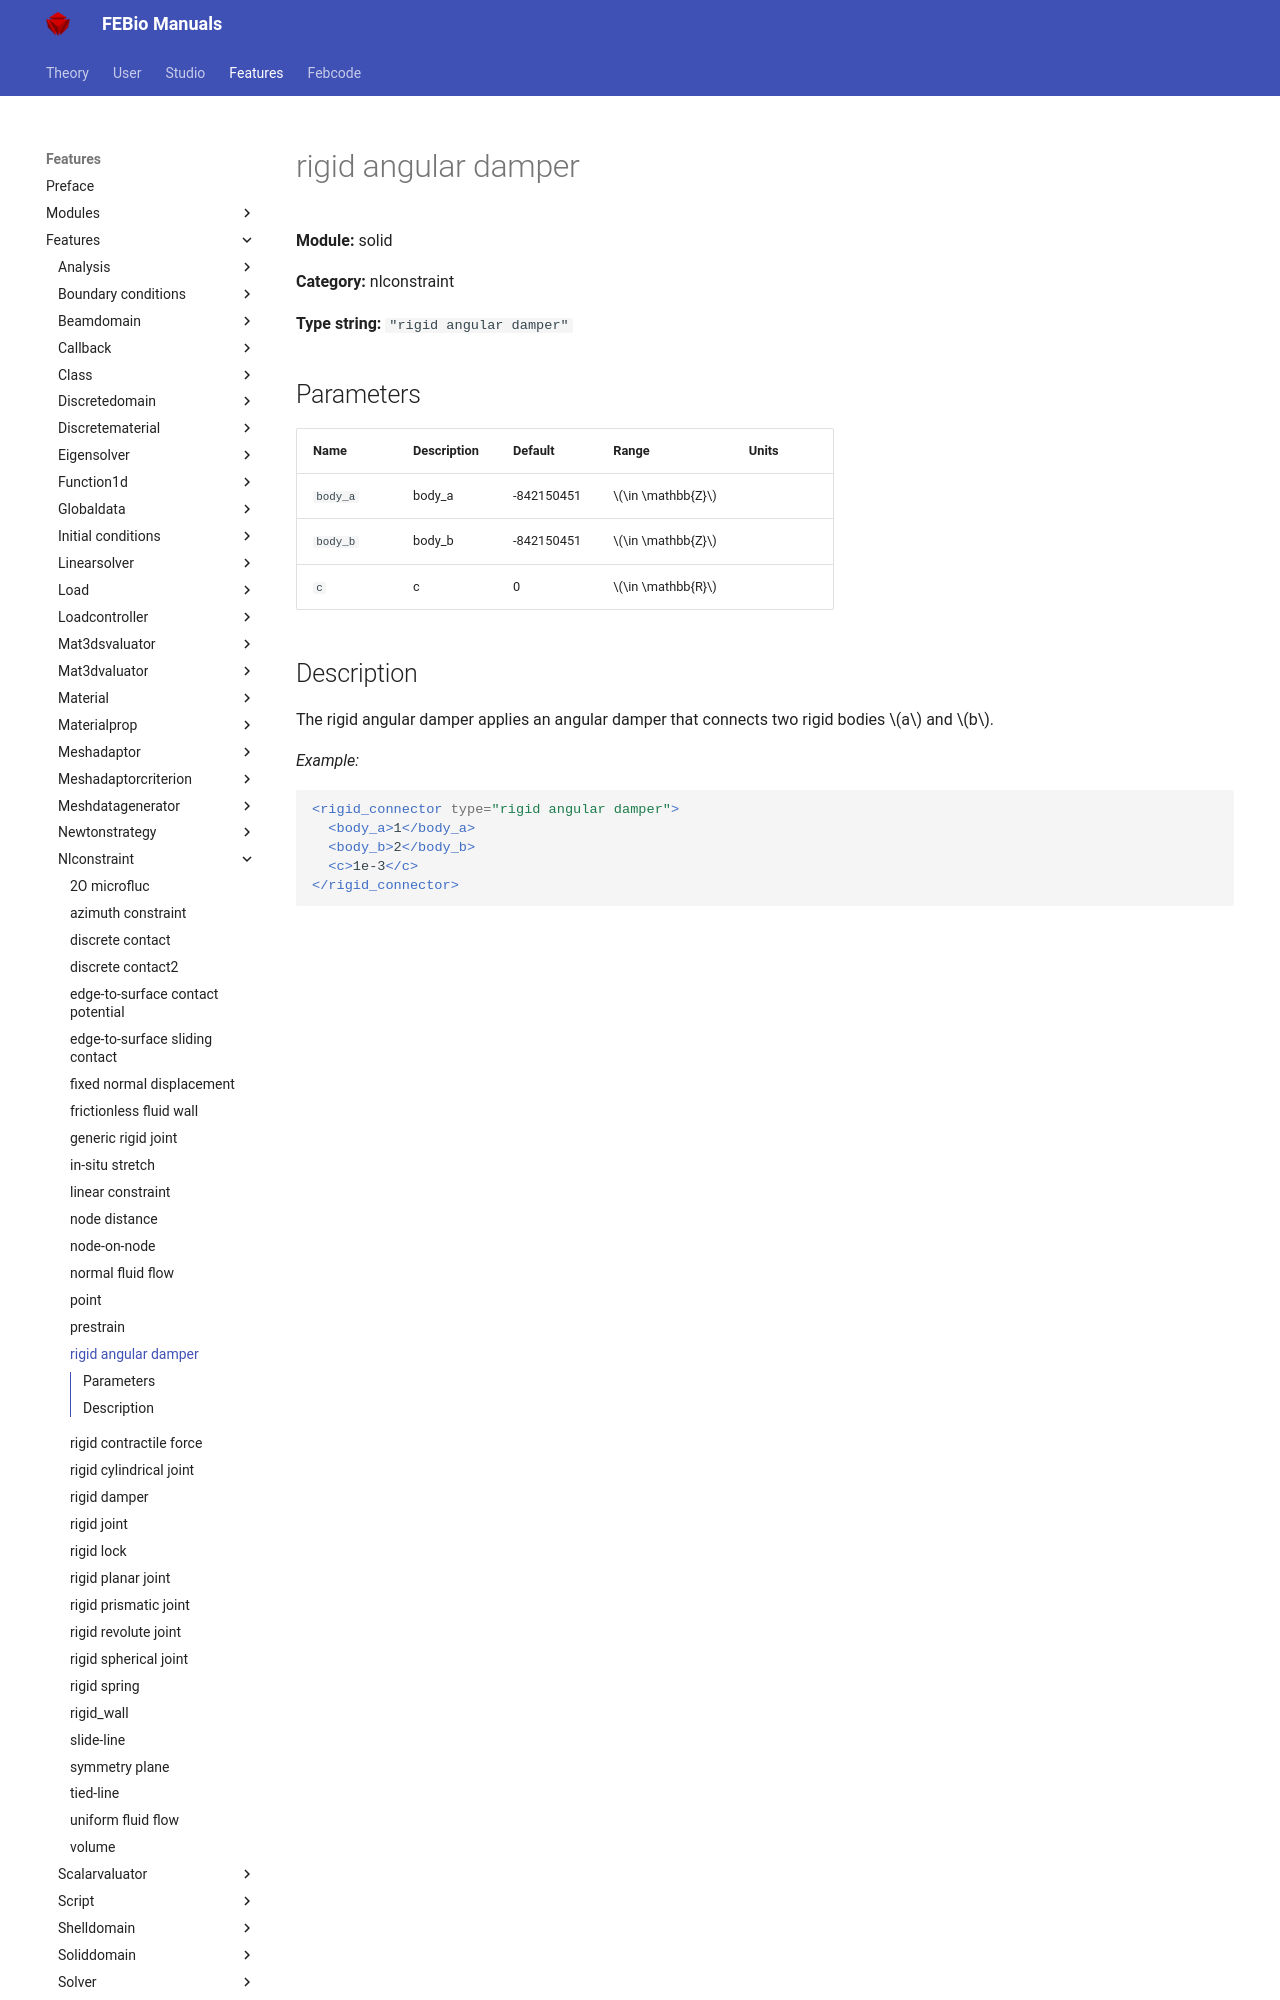

repository: febiosoftware/febio-docs · page: features/features/solid_nlconstraint_rigid_angular_damper/index.html · generator: mkdocs

# rigid angular damper

**Module:** solid

**Category:** nlconstraint

**Type string:** `"rigid angular damper"`

## Parameters

| Name | Description | Default | Range | Units |
|------|-------------|---------|-------|-------|
| `body_a` | body_a | -842150451 | $\in \mathbb{Z}$ |  |
| `body_b` | body_b | -842150451 | $\in \mathbb{Z}$ |  |
| `c` | c | 0 | $\in \mathbb{R}$ |  |
